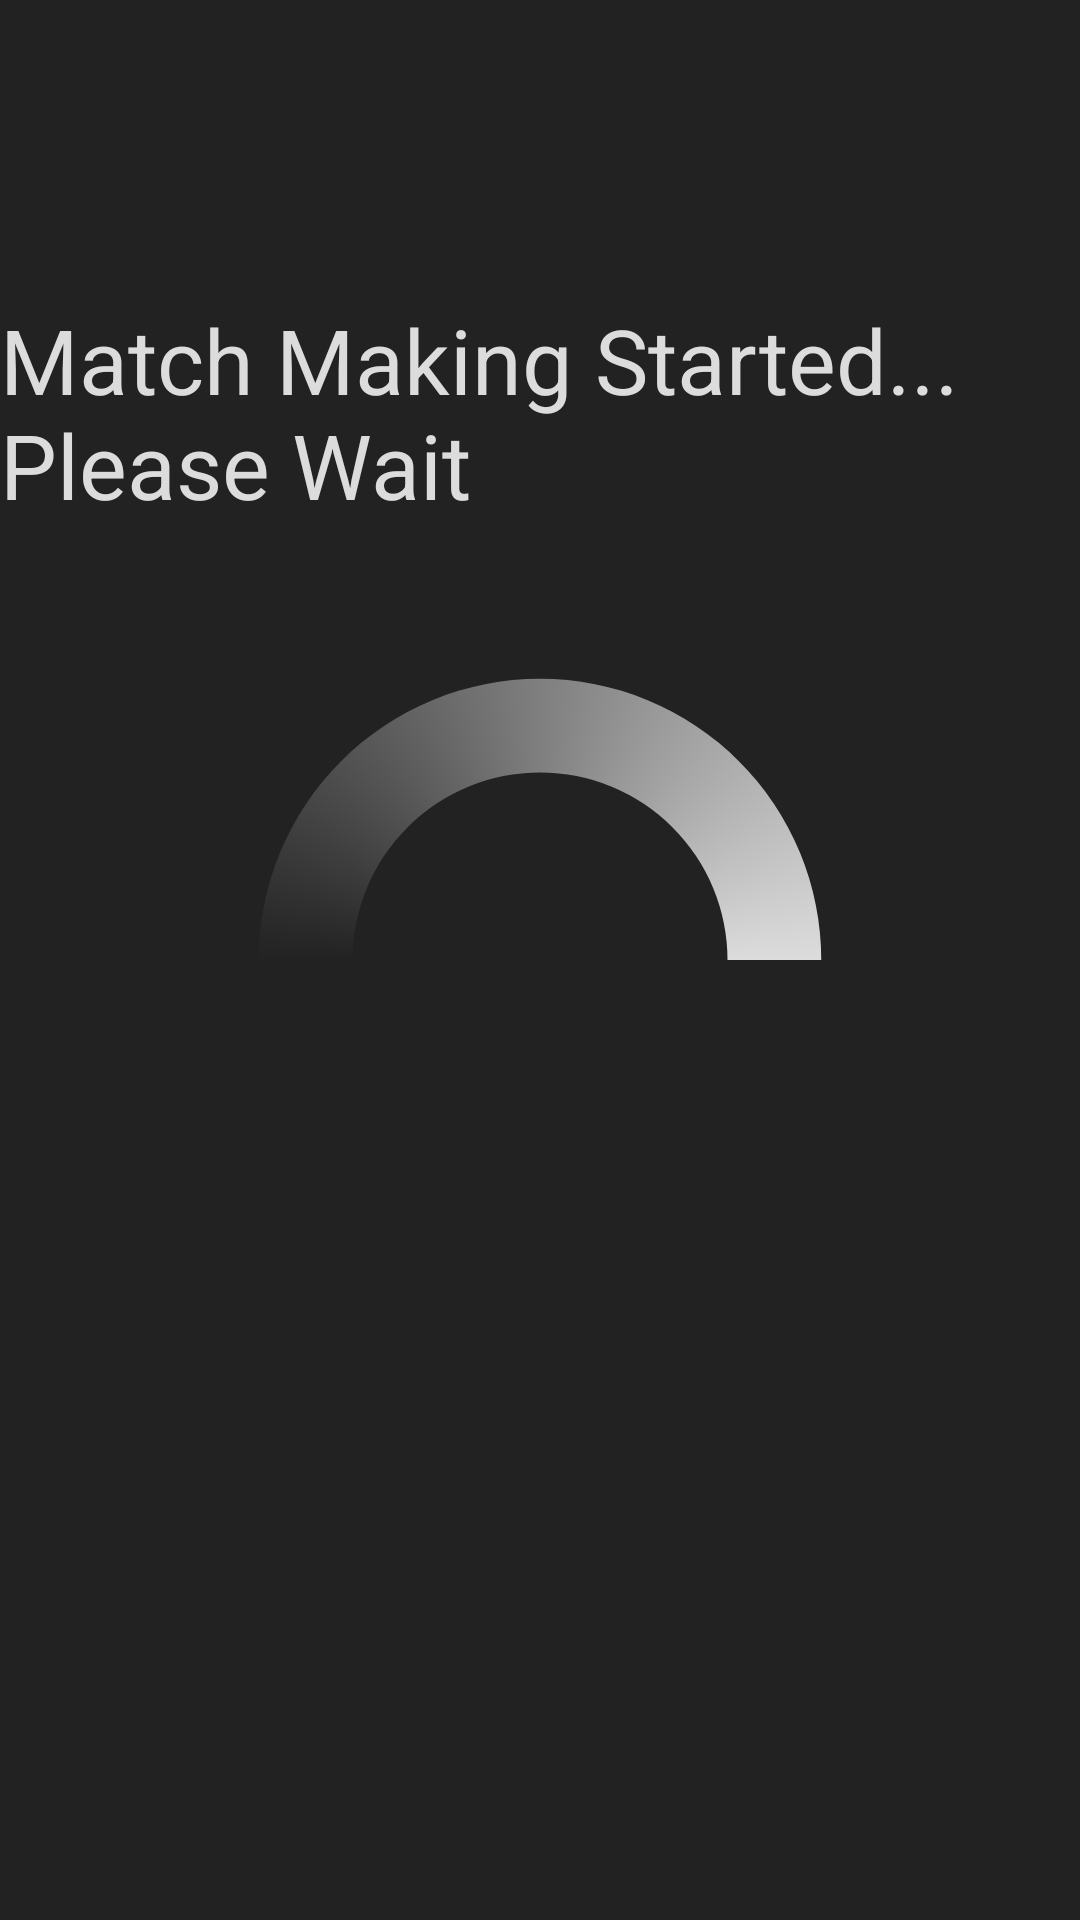

Produce the Android XML layout that renders to this screen, including the resource entries it uses.
<!-- AndroidManifest.xml: application theme AppTheme -->
<!-- res/layout/fragment_battle_wait.xml -->
<FrameLayout xmlns:android="http://schemas.android.com/apk/res/android"
    xmlns:app="http://schemas.android.com/apk/res-auto"
    xmlns:tools="http://schemas.android.com/tools"
    android:layout_width="match_parent"
    android:layout_height="match_parent"
    android:background="@color/shop_background"
    tools:context="com.cs309.nerdsbattle.nerds_battle.battle.BattleWaitFragment">

    <RelativeLayout
        android:layout_width="match_parent"
        android:layout_height="match_parent">

        <ProgressBar
            android:id="@+id/battleWaitProgressBar"
            style="?android:progressBarStyleLarge"
            android:layout_width="250dp"
            android:layout_height="250dp"
            android:layout_centerHorizontal="true"
            android:layout_centerVertical="true"
            android:indeterminateDrawable="@drawable/progress" />

        <TextView
            android:layout_width="wrap_content"
            android:layout_height="wrap_content"
            android:layout_above="@+id/battleWaitProgressBar"
            android:layout_centerHorizontal="true"
            android:layout_marginBottom="20dp"
            android:text="Match Making Started... Please Wait"
            android:textColor="@color/white"
            android:textSize="30dp" />
    </RelativeLayout>

</FrameLayout>
<!-- resources referenced by this layout -->
<resources>
  <color name="shop_background">#222222</color>
  <color name="white">#dcdcdc</color>
  <!-- drawable progress (drawable) -->
  <?xml version="1.0" encoding="utf-8"?>
      <rotate xmlns:android="http://schemas.android.com/apk/res/android"
          android:fromDegrees="0"
          android:pivotX="50%"
          android:pivotY="50%"
          android:duration="1"
          android:toDegrees="360" >
  
          <shape
              android:innerRadiusRatio="4"
              android:shape="ring"
              android:thicknessRatio="8"
              android:useLevel="false" >
              <size
                  android:height="48dp"
                  android:width="48dp" />
  
              <gradient
                  android:centerColor="@color/shop_background"
                  android:centerY="0.50"
                  android:endColor="@color/white"
                  android:startColor="@color/shop_background"
                  android:type="sweep"
                  android:useLevel="false" />
  
          </shape>
  </rotate>
  <style name="AppTheme" parent="Theme.AppCompat.Light.DarkActionBar">
          
          <item name="colorPrimary">@color/colorPrimary</item>
          <item name="colorPrimaryDark">@color/colorPrimaryDark</item>
          <item name="colorAccent">@color/colorAccent</item>
      </style>
  <color name="colorPrimary">#3F51B5</color>
  <color name="colorPrimaryDark">#303f9f</color>
  <color name="colorAccent">#ff4081</color>
</resources>
